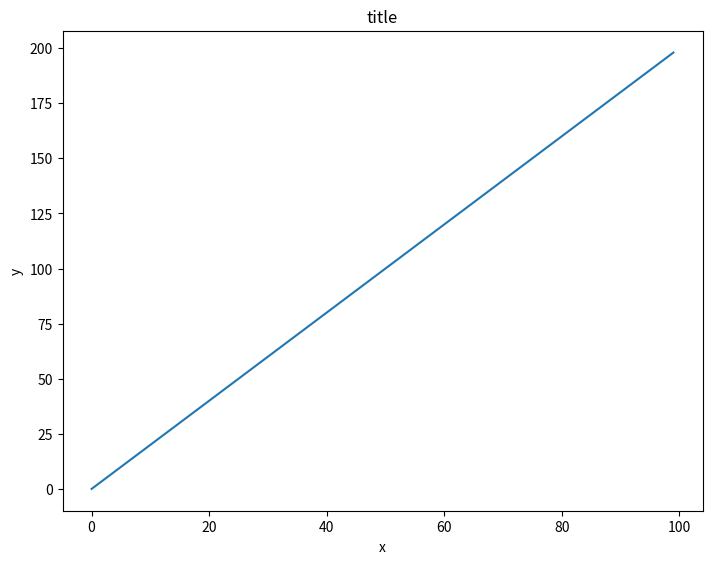
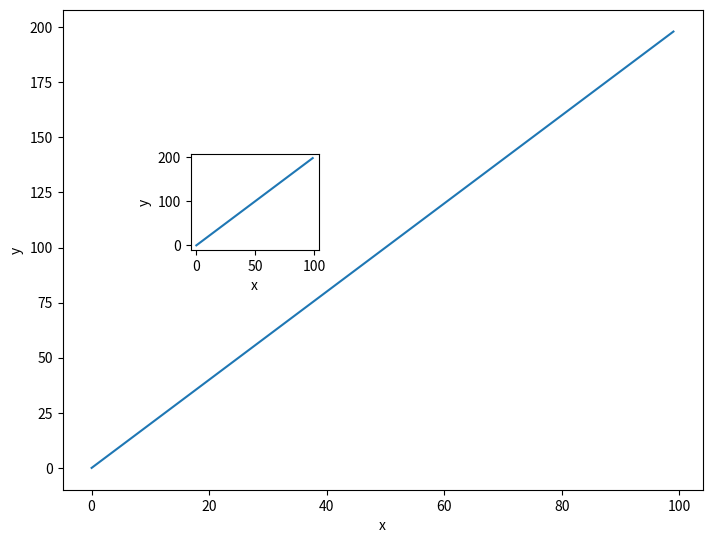
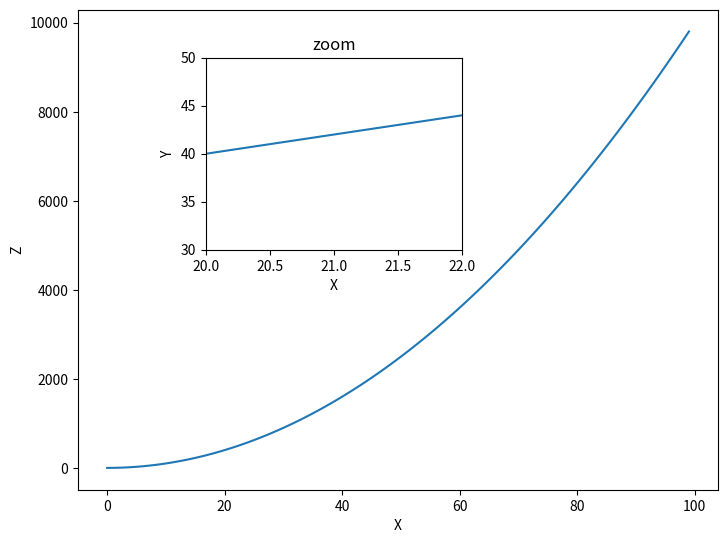
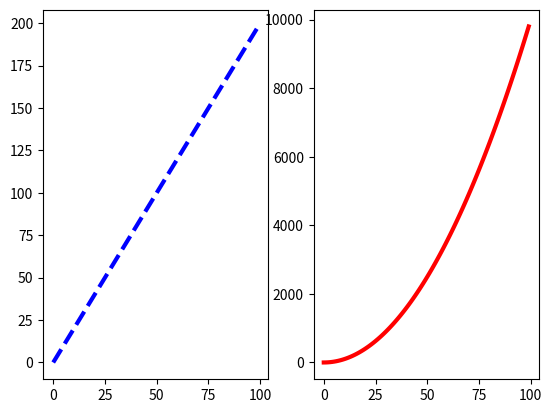

Write the Python code that produced these figures, in order.

# coding: utf-8

# ## Data

# In[45]:


import numpy as np
x = np.arange(0,100)
y = x*2
z = x**2


# ** Import matplotlib.pyplot as plt and set %matplotlib inline if you are using the jupyter notebook. What command do you use if you aren't using the jupyter notebook?**

# In[46]:


import matplotlib.pyplot as plt
get_ipython().run_line_magic('matplotlib', 'inline')
# plt.show() for non-notebook users


# ## Exercise 1
# 
# ** Follow along with these steps: **
# * ** Create a figure object called fig using plt.figure() **
# * ** Use add_axes to add an axis to the figure canvas at [0,0,1,1]. Call this new axis ax. **
# * ** Plot (x,y) on that axes and set the labels and titles to match the plot below:**

# In[47]:


fig = plt.figure()
ax = fig.add_axes([0,0,1,1])
ax.plot(x,y)
ax.set_xlabel('x')
ax.set_ylabel('y')
ax.set_title('title')


# ## Exercise 2
# ** Create a figure object and put two axes on it, ax1 and ax2. Located at [0,0,1,1] and [0.2,0.5,.2,.2] respectively.**

# In[48]:


fig = plt.figure()

ax1 = fig.add_axes([0,0,1,1])
ax2 = fig.add_axes([0.2,0.5,.2,.2])


# ** Now plot (x,y) on both axes. And call your figure object to show it.**

# In[49]:


ax1.plot(x,y)
ax1.set_xlabel('x')
ax1.set_ylabel('y')


ax2.plot(x,y)
ax2.set_xlabel('x')
ax2.set_ylabel('y')

fig # Show figure object


# ## Exercise 3
# 
# ** Create the plot below by adding two axes to a figure object at [0,0,1,1] and [0.2,0.5,.4,.4]**

# In[50]:


fig = plt.figure()

ax = fig.add_axes([0,0,1,1])
ax2 = fig.add_axes([0.2,0.5,.4,.4])


# ** Now use x,y, and z arrays to recreate the plot below. Notice the xlimits and y limits on the inserted plot:**

# In[51]:


ax.plot(x,z)
ax.set_xlabel('X')
ax.set_ylabel('Z')


ax2.plot(x,y)
ax2.set_xlabel('X')
ax2.set_ylabel('Y')
ax2.set_title('zoom')
ax2.set_xlim(20,22)
ax2.set_ylim(30,50)

fig


# ## Exercise 4
# 
# ** Use plt.subplots(nrows=1, ncols=2) to create the plot below.**

# In[52]:


# Empty canvas of 1 by 2 subplots
fig, axes = plt.subplots(nrows=1, ncols=2)


# ** Now plot (x,y) and (x,z) on the axes. Play around with the linewidth and style**

# In[53]:


axes[0].plot(x,y,color="blue", lw=3, ls='--')
axes[1].plot(x,z,color="red", lw=3, ls='-')
fig

